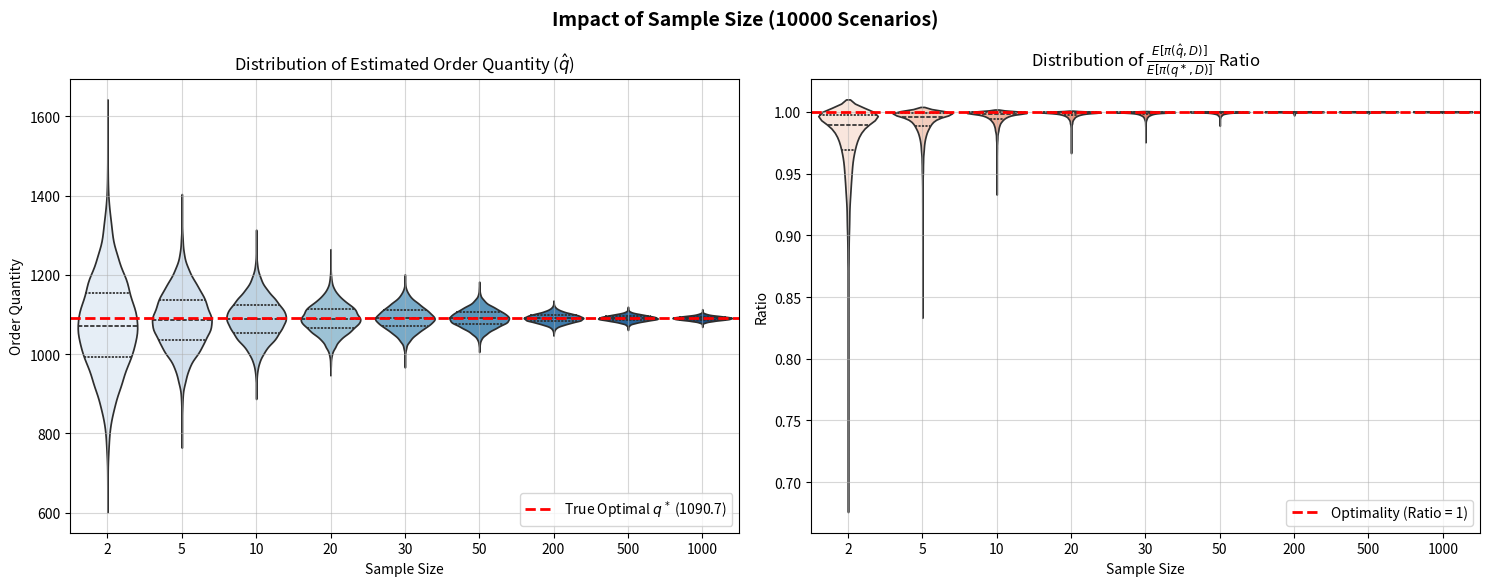
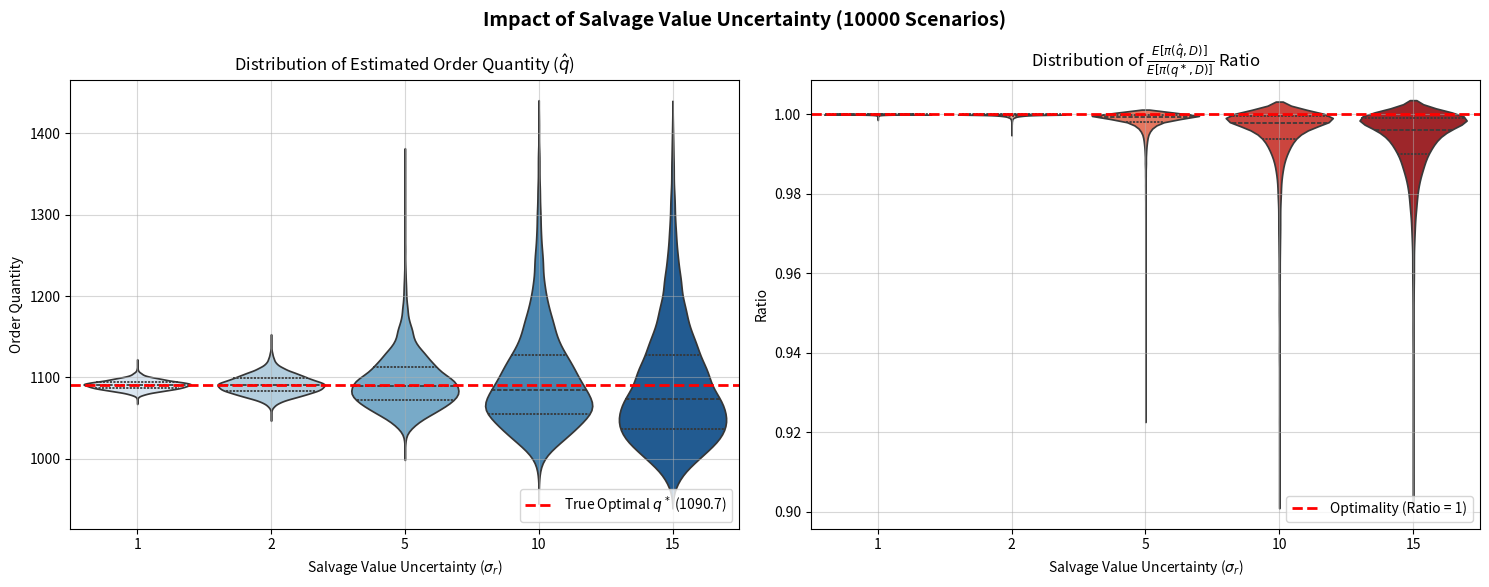
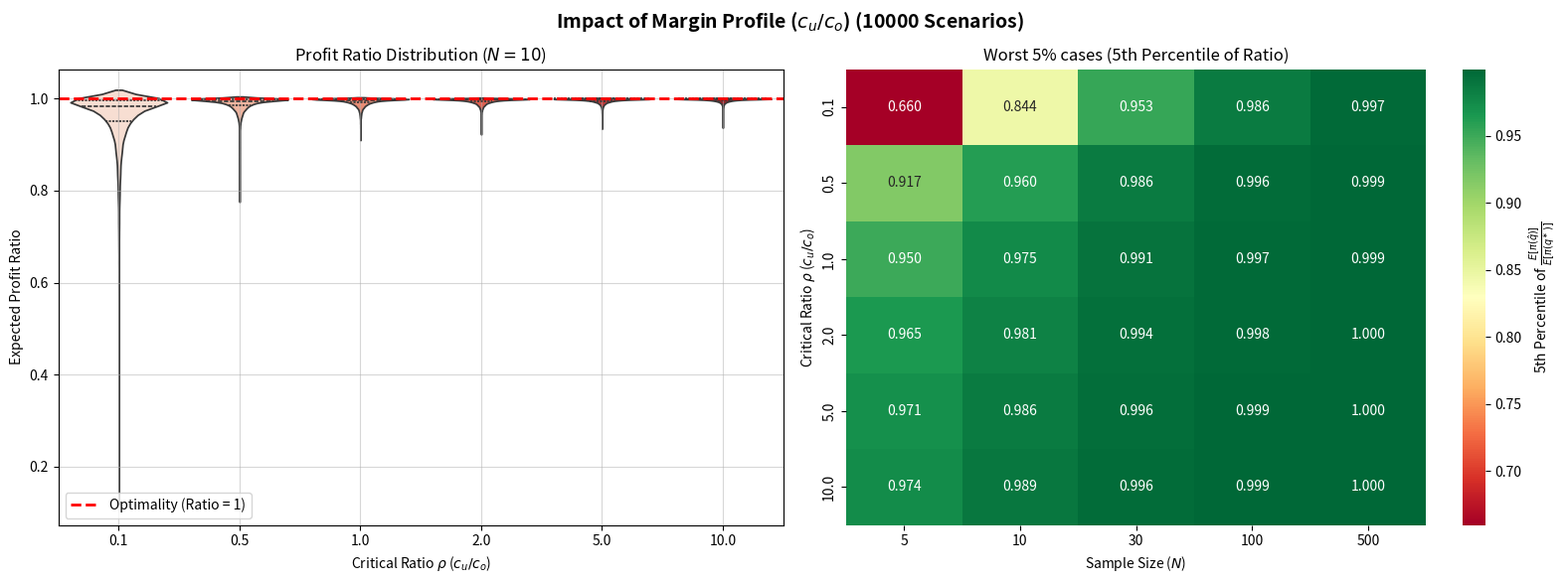
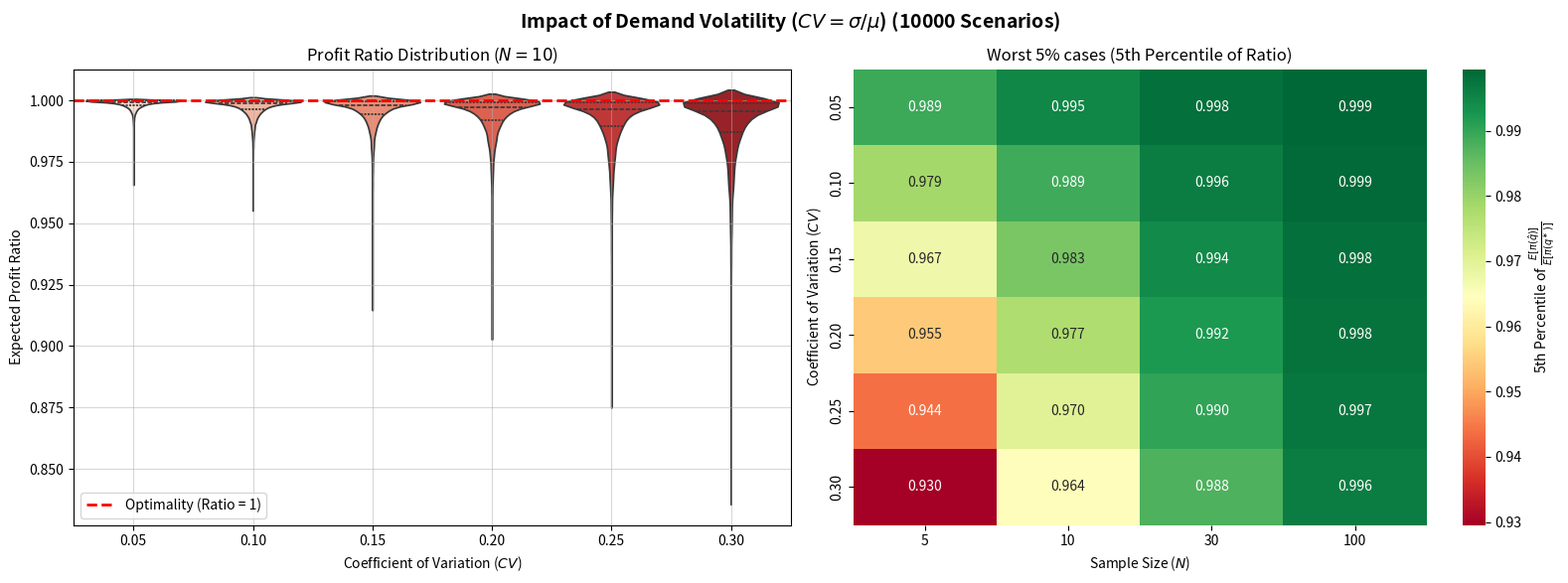

Recreate these plots in Python, in order.
# numerical libraries
import numpy as np
from numpy.random import default_rng
from scipy.stats import norm, truncnorm

#visualization
import matplotlib.pyplot as plt
plt.rcParams['figure.dpi'] = 100
plt.rcParams['figure.autolayout'] = True
import seaborn as sns
import pandas as pd

####################################
######## HOW TO RUN THE CODE #######
####################################
# Simply run the entire script from top to bottom (e.g. "Run All" in your IDE).
#
# Notes:
# - All computations are vectorized via NumPy: runtime should be FAST whatever is the machine
#   even for M = 10,000 Monte Carlo scenarios.
# - 4 figures will pop up sequentially, one per analysis section (Q1 to Q4).
#   Close each figure to proceed to the next one.
# - Summary statistics are printed to the console after each figure.
####################################


####################################
######## INITIALIZATION ############
####################################

# Reproducibility
SEED = 357948
rng = default_rng(SEED)

# Initialize Economics
c = 60 #unit cost, dollars
p = 100 #unit price, dollars
r = 45 # salvage value

# Initialize distribution parameters
mu_true = 1000 # average demand
sigma_true = 150 # standard deviation


#Monte Carlo simulation parameters
n_samples = np.array([2, 5, 10, 20, 30, 50, 200, 500, 1000]) #demand data points
n_scenarios = 10_000 # number of scenarios
alpha = 0.95 #confidence level
#---

#ASSUMPTIONS
assumptions = "INITIAL ASSUMPTIONS"
print("=" * 100)
print(f"{assumptions:^100}")
print("=" * 100)
print()

print(f"{'- The product can be bought in fractions, therefore q is a positive float':<100}")
print(f"{'- Demand normally distributed':<100}")
print(f"{'- Monte Carlo replications: ' + str(n_scenarios):<100}")
print(f"{'- Unit cost (c): $' + str(c):<100}")
print(f"{'- Unit selling price (p): $' + str(p):<100}")
print(f"{'- Salvage value (r): $' + str(r):<100}")
print(f"{'- True demand mean (μ): ' + str(mu_true):<100}")
print(f"{'- True demand standard deviation (σ): ' + str(sigma_true):<100}")

print("")

####################################
############ FUNCTIONS #############
####################################

def unit_costs(c: float, p: float, r: float) -> tuple:
    """
    Compute unit costs, level of service and quantile

    Args:
        c (float): unit cost, dollars
        p (float): unit price, dollars
        r (float): salvage value

    Returns:
        c_u, c_o, los (tuple): u.c. of underage, u.c. of overage, level of service and quantile
    """
    c_u = p - c #unit cost of underage
    c_o = c - r #unit cost of overage
    los = c_u / (c_u + c_o) #level of service
    return c_u, c_o, los


def compute_qopt(mu:float, sigma: float, los: float) -> float | np.ndarray:
    """
    Compute the optimal order quantity q* = mu + sigma * z(los) to maximise Expected Profit.
    Accepts scalars (when computing exact q*) or NumPy arrays (in Monte Carlo context ) for mu and sigma 

    Args:
        mu (scalar or array): mean
        sigma (scalar or array): standard deviation
        los (float): level of service , c_u / (c_u + c_o)

    Returns:
        q_opt (float or array): optimal quantity q* or q^, depending on mu and sigma 
    """
    quantile_std = norm.ppf(los) # z(c_u / (c_u + c_o))
    q_opt = mu + sigma*quantile_std #q* or q^, i.e. the quantity that maximise the expected profit, based on the input provided
    return q_opt

def compute_ExpectedProfit(q:float, mu: float, sigma: float, c_u: float, c_o: float) -> float | np.ndarray:
    """
    Compute the true expected profit for a given quantity q.

    Accepts scalars (when computing exact E[profit] ) or NumPy arrays (in Monte Carlo context ) for q, mu and sigma

    Args:
        q (scalar or array): quantity
        mu (scalar or array): mean
        sigma (scalar or array): std
        c_u (float): u.c. of underage
        c_o (float): u.c. of overage

    Returns:
        E_profit (float): Expected Profit
    """
    inp = (q-mu)/sigma #constant val, only compute once for computational efficiency
    loss_func = norm.pdf(inp) - (inp) * (1 - norm.cdf(inp)) # loss function L

    E_profit = c_u * mu - c_o * (q-mu) - (c_u + c_o) * sigma * loss_func # expected profit
    return E_profit


def generate_scenarios(n_sample:int, n_scenarios:int, mu_true: float, sigma_true:float, rng) -> tuple[np.ndarray, np.ndarray]:
    """
    Perform Monte Carlo simulation, generating n_scenarios demand scenarios, each one having n_sample demand data points

    Args:
        n_sample (int): number of demanda data points for each scenario
        n_scenarios (int): number of scenarios
        mu_true (float): population mean
        sigma_true (float): populations std
        rng : random number generator

    Returns:
        mu_array: array of sample means, one for each scenario
        sigma_array: array of sample stds, one for each scenario
    """
    # array fulfilled with scenarios. Vectorize for computational efficiency
    scenarios_array = rng.normal(loc=mu_true, scale=sigma_true, size=(n_scenarios, n_sample))

    mu_array = np.mean(scenarios_array, axis=1) # array of sample means, one for each scenario
    sigma_array = np.std(scenarios_array, ddof=1, axis=1) #array of sample stds, one for each scenario

    return mu_array, sigma_array


def compute_EPratio(E_profit: float, ep_hats: np.ndarray) -> np.ndarray:
    """
    Compute the ratios between the Expected Profit of one scenario (i.e. considering q_hat, suboptimal) and the one computed with "q^*", the optimal quantity.

    Args:
        E_profit (float): True Expected Profit, i.e. computed with q*
        ep_hats (np.ndarray): Array of expected profits. Each entry is estimated based on q hat

    Returns:
        ep_ratios (np.ndarray): ratios E[profit(q_hat, D)] / E[profit(q*, D)]
    """
    ep_ratios = ep_hats/E_profit
    return ep_ratios


####################################
############ ANALYSIS ##############
####################################


# =======================================================================================
# Q1 - How the sample dimension affects the ratio E[profit(q^, D)]/E[profit(q*, D)]     
# =======================================================================================

# === Calculations

#Compute missing economics
c_u, c_o, los = unit_costs(c=c, p=p, r=r)

#Compute exact values
q_opt = compute_qopt(mu=mu_true, sigma=sigma_true, los=los)
ep_opt = compute_ExpectedProfit(q=q_opt, mu=mu_true, sigma=sigma_true, c_u=c_u, c_o=c_o)

print("="*100)
print(f"{'EXACT THEORETICAL VALUES (under initial fixed values)':^100}")
print("="*100)
print("")
print(f"{'- Optimal Order Quantity (q*):':<35} {q_opt:.1f} units")
print(f"{'- Maximum Expected Profit:':<35} ${ep_opt:.1f}")
print("\n")

#simulation
ratios = {}  # store n_sample -> ep_ratios array
q_suboptimals = {} #store n_sample -> q_hats
for n in n_samples:
    mu_array, sigma_array = generate_scenarios(n_sample=n, n_scenarios=n_scenarios, mu_true=mu_true, sigma_true=sigma_true, rng=rng) 

    # compute q^, E[profit(q^, D)] and the ratio E[profit(q^, D)]/E[profit(q*, D)]
    q_hats = compute_qopt(mu=mu_array, sigma=sigma_array, los=los) # shape(n_scenarios, )
    ep_hats = compute_ExpectedProfit(q=q_hats, mu=mu_true, sigma=sigma_true, c_u=c_u, c_o=c_o)
    ep_ratios = compute_EPratio(E_profit=ep_opt, ep_hats=ep_hats)

    # store results
    ratios[n] = ep_ratios
    q_suboptimals[n] = q_hats

#dfs to better handle visualizations
df_ratios=pd.DataFrame(ratios)
df_qsub = pd.DataFrame(q_suboptimals)

# === RESULTS

# PLOTS
fig, ax = plt.subplots(1,2, figsize=(15, 6))
fig.suptitle(f"Impact of Sample Size ({n_scenarios} Scenarios)", fontsize=14, y=0.97, fontweight="bold")

# boxplot 1 - q^ distribution
sns.violinplot(
    data=df_qsub,
    inner="quartile",
    ax=ax[0],
    fill=True,
    palette="Blues"
)
ax[0].axhline(y=q_opt, color='red', linestyle='--', linewidth=2, label=f'True Optimal $q^*$ ({q_opt:.1f})')

ax[0].set_title("Distribution of Estimated Order Quantity ($\hat{q}$)", fontsize=12)
ax[0].set_xlabel("Sample Size")
ax[0].set_ylabel("Order Quantity")
ax[0].legend(loc="lower right")
ax[0].grid(True, alpha=0.5)

#boxplot 2 - Ratio distribution for each Sample Size
sns.violinplot(
    data=df_ratios,
    inner="quartile",
    ax=ax[1],
    palette="Reds",
    fill=True
)
ax[1].axhline(y=1.0, color='red', linestyle='--', linewidth=2, label=f'Optimality (Ratio = 1)')

ax[1].set_title(rf"Distribution of $\frac{{E[\pi(\hat{{q}}, D)]}}{{E[\pi(q^\ast, D)]}}$ Ratio", fontsize=12)
ax[1].set_xlabel("Sample Size")
ax[1].set_ylabel("Ratio")
ax[1].legend(loc="lower right")
ax[1].grid(True, alpha=0.5)


plt.tight_layout()
plt.show()

#save image in HIGH quality
#fig.savefig("q1ViolinPlots.pdf", bbox_inches="tight")

# === SUMMARY STATISTICS - Q1
print("\n" + "="*80)
print(f"{'Q1 - SUMMARY STATISTICS: Impact of Sample Size on Ratio Distribution':^80}")
print("="*80)

ci_level = alpha * 100
lower_q = (1 - alpha) / 2
upper_q = 1 - lower_q

summary_rows = [] #store results
for n in n_samples:
    rat = ratios[n]
    summary_rows.append({
        "n_sample":       n,
        "mean":           np.mean(rat),
        "std":            np.std(rat),
        "median":         np.median(rat),
        f"q{(round(lower_q*100, 1))}":  np.quantile(rat, lower_q),
        f"q{(round(upper_q*100, 1))}":  np.quantile(rat, upper_q),
        f"CI_{ci_level}%_width": np.quantile(rat, upper_q) - np.quantile(rat, lower_q),
        "pct_above_1":    100 * np.mean(rat > 1),
    })

df_summary_q1 = pd.DataFrame(summary_rows).set_index("n_sample")
print(df_summary_q1.to_string(float_format="{:.4f}".format))

# =============================================================================================
# Q2 - How the salvage price estimate error affects the ratio E[profit(q^, D)]/E[profit(q*, D)]     
# =============================================================================================
#update economics
r_true = r 
co_true = c- r_true

# === TRUNCATED NORM ASSUMPTION: r \sim TruncNorm

#truncnorm parameters
r_std = np.array([1, 2, 5, 10, 15]) #std, uncertainty on r
a_trunc = 0 #abscissa left limit, since it must be r >= 0
b_trunc = c-0.1 #abscissa right limit, since it must be r<c

#store results
store_rhats_truncnorm = {} #store the r drawned for different std
q_suboptimals_runc_truncnorm = {} #store n_sample -> q_hats
ratios_runc_truncnorm = {}  # store n_sample -> ep_ratios array

for std in r_std:
    a, b = (a_trunc - r_true) / std, (b_trunc - r_true) / std #truncnorm does not receive the plain limits as input, see docs for more info
    r_hats_tn = truncnorm.rvs(a, b, loc=r_true, scale=std, size=n_scenarios, random_state=rng) # one r for each demand scenario
    co_hats_tn = c - r_hats_tn 
    los_hats_tn = c_u/(c_u + co_hats_tn)
    q_hats_tn = compute_qopt(mu=mu_true, sigma=sigma_true, los=los_hats_tn)
    ep_hats_tn = compute_ExpectedProfit(q=q_hats_tn, mu=mu_true, sigma=sigma_true, c_u=c_u, c_o=co_true)
    ep_ratios_tn = compute_EPratio(E_profit=ep_opt, ep_hats=ep_hats_tn)

    #append results
    store_rhats_truncnorm[std] = r_hats_tn
    q_suboptimals_runc_truncnorm[std] =  q_hats_tn
    ratios_runc_truncnorm[std] = ep_ratios_tn 

#dfs to better handle visualizations
df_rhats_truncnorm = pd.DataFrame(store_rhats_truncnorm)
df_qsub_runc_truncnorm = pd.DataFrame(q_suboptimals_runc_truncnorm)
df_ratios_runc_truncnorm = pd.DataFrame(ratios_runc_truncnorm)

# === RESULTS

# PLOTS
fig, ax = plt.subplots(1, 2, figsize=(15, 6))
fig.suptitle(f"Impact of Salvage Value Uncertainty ({n_scenarios} Scenarios)", fontsize=14, y=0.97, fontweight="bold")

# boxplot 1 - q^ distribution
sns.violinplot(
    data=df_qsub_runc_truncnorm,
    inner="quartile",
    ax=ax[0],
    fill=True,
    palette="Blues"
)
ax[0].axhline(y=q_opt, color='red', linestyle='--', linewidth=2, label=f'True Optimal $q^*$ ({q_opt:.1f})')

ax[0].set_title("Distribution of Estimated Order Quantity ($\hat{q}$)", fontsize=12)
ax[0].set_xlabel("Salvage Value Uncertainty ($\sigma_r$)")
ax[0].set_ylabel("Order Quantity")
ax[0].legend(loc="lower right")
ax[0].grid(True, alpha=0.5)

# boxplot 2 - Ratio distribution for each Uncertainty Level
sns.violinplot(
    data=df_ratios_runc_truncnorm,
    inner="quartile",
    ax=ax[1],
    palette="Reds",
    fill=True
)
ax[1].axhline(y=1.0, color='red', linestyle='--', linewidth=2, label='Optimality (Ratio = 1)')

ax[1].set_title(rf"Distribution of $\frac{{E[\pi(\hat{{q}}, D)]}}{{E[\pi(q^\ast, D)]}}$ Ratio", fontsize=12)
ax[1].set_xlabel("Salvage Value Uncertainty ($\sigma_r$)")
ax[1].set_ylabel("Ratio")
ax[1].legend(loc="lower right")
ax[1].grid(True, alpha=0.5)

plt.tight_layout()
plt.show()

#save image in HIGH quality
#fig.savefig("q2ViolinPlots.pdf", bbox_inches="tight")

# === SUMMARY STATISTICS - Q2
print("\n" + "="*80)
print(f"{'Q2 - SUMMARY STATISTICS: Impact of Salvage Value Uncertainty':^80}")
print("="*80)

summary_rows = []
for std in r_std:
    rat2 = ratios_runc_truncnorm[std]
    summary_rows.append({
        "sigma_r":        std,
        "mean":           np.mean(rat2),
        "std":            np.std(rat2),
        "median":         np.median(rat2),
        f"q{(round(lower_q*100, 1))}":  np.quantile(rat2, lower_q),
        f"q{(round(upper_q*100, 1))}":  np.quantile(rat2, upper_q),
        f"CI_{ci_level}%_width": np.quantile(rat2, upper_q) - np.quantile(rat2, lower_q),
        "pct_above_1":    100 * np.mean(rat2 > 1),
    })

df_summary_q2 = pd.DataFrame(summary_rows).set_index("sigma_r")
print(df_summary_q2.to_string(float_format="{:.4f}".format))


# =============================================================================================
# Q3 - How the ratio c_u/c_o affects the ratio E[profit(q^, D)]/E[profit(q*, D)]     
# =============================================================================================

# define the range of critical ratios (rho = c_u / c_o)
rho_values = np.array([0.1, 0.5, 1.0, 2.0, 5.0, 10.0])

# fix the cost and salvage value from global economics
co_fixed = c - r 

# subset of sample sizes for the heatmap
n_samples_q3 = np.array([5, 10, 30, 100, 500])

# store results
q3_ratios = [] 
q3_risk_metrics = np.zeros((len(rho_values), len(n_samples_q3))) # matrix for the heatmap

for i, rho in enumerate(rho_values):
    # update economics dynamically based on the current rho target
    cu_current = rho * co_fixed
    p_current = cu_current + c  # varying price
    los_current = cu_current / (cu_current + co_fixed)
    
    # exact optimal values for this specific margin profile
    q_opt_current = compute_qopt(mu=mu_true, sigma=sigma_true, los=los_current)
    ep_opt_current = compute_ExpectedProfit(
        q=q_opt_current, mu=mu_true, sigma=sigma_true, c_u=cu_current, c_o=co_fixed
    )
    
    for j, n in enumerate(n_samples_q3):
        # generate scenarios
        mu_array_q3, sigma_array_q3 = generate_scenarios(
            n_sample=n, n_scenarios=n_scenarios, mu_true=mu_true, sigma_true=sigma_true, rng=rng
        )
        
        # sub-optimal quantities and expected profits
        q_hats_q3 = compute_qopt(mu=mu_array_q3, sigma=sigma_array_q3, los=los_current)
        ep_hats_q3 = compute_ExpectedProfit(
            q=q_hats_q3, mu=mu_true, sigma=sigma_true, c_u=cu_current, c_o=co_fixed
        )
        ep_ratios_q3 = compute_EPratio(E_profit=ep_opt_current, ep_hats=ep_hats_q3)
        
        # extract 5th percentile for the heatmap
        q3_risk_metrics[i, j] = np.percentile(ep_ratios_q3, 5)
        
        # stre full distribution data only for n=10 for violin plot
        if n == 10:
            for ratio in ep_ratios_q3:
                q3_ratios.append({
                    'rho_label': f"{rho:.1f}",
                    'Profit Ratio': ratio
                })

# convert to pandas df for easier Seaborn plotting
df_q3_ratios = pd.DataFrame(q3_ratios)

# === RESULTS

# PLOTS
fig, ax = plt.subplots(1, 2, figsize=(16, 6))
fig.suptitle(f"Impact of Margin Profile ($c_u/c_o$) ({n_scenarios} Scenarios)", fontsize=14, y=0.97, fontweight="bold")

# Violin Plot showing the Tail Estimation Penalty (at n=10)
sns.violinplot(
    data=df_q3_ratios,
    x='rho_label',
    y='Profit Ratio',
    inner="quartile",
    ax=ax[0],
    palette="Reds",
    fill=True
)
ax[0].axhline(y=1.0, color='red', linestyle='--', linewidth=2, label='Optimality (Ratio = 1)')
ax[0].set_title(r"Profit Ratio Distribution ($N=10$)", fontsize=12)
ax[0].set_xlabel(r"Critical Ratio $\rho$ ($c_u/c_o$)")
ax[0].set_ylabel("Expected Profit Ratio")
ax[0].legend(loc="lower left")
ax[0].grid(True, alpha=0.5)

# Heatmap (5th Percentile)
sns.heatmap(
    q3_risk_metrics,
    annot=True,
    fmt=".3f",
    cmap="RdYlGn", 
    xticklabels=n_samples_q3,
    yticklabels=[f"{r:.1f}" for r in rho_values],
    ax=ax[1],
    cbar_kws={'label': r'5th Percentile of $\frac{E[\pi(\hat{q})]}{E[\pi(q^\ast)]}$'}
)
ax[1].set_title("Worst 5% cases (5th Percentile of Ratio)", fontsize=12)
ax[1].set_xlabel("Sample Size ($N$)")
ax[1].set_ylabel(r"Critical Ratio $\rho$ ($c_u/c_o$)")

plt.tight_layout()
plt.show()

#save image in HIGH quality
#fig.savefig("q3ViolinHeatPlots.pdf", bbox_inches="tight")

# === SUMMARY STATISTICS - Q3 (For n=10 Violin Plot)
print("\n" + "="*80)
print(f"{'Q3 - SUMMARY STATISTICS: Impact of Margin Profile (n=10)':^80}")
print("="*80)

summary_rows_q3 = []
for rho in rho_values:
    # Filter the DataFrame for the current rho
    subset = df_q3_ratios[df_q3_ratios['rho_label'] == f"{rho:.1f}"]['Profit Ratio']
    summary_rows_q3.append({
        "rho":            rho,
        "mean":           subset.mean(),
        "std":            subset.std(),
        "median":         subset.median(),
        "q2.5":           subset.quantile(0.025),
        "q97.5":          subset.quantile(0.975),
        "CI_95.0%_width": subset.quantile(0.975) - subset.quantile(0.025),
    })

df_summary_q3 = pd.DataFrame(summary_rows_q3).set_index("rho")
print(df_summary_q3.to_string(float_format="{:.4f}".format))



# =============================================================================================
# Q4 - How the CV (sigma/mu) affects the ratio E[profit(q^, D)]/E[profit(q*, D)]     
# =============================================================================================

cv_values = np.array([0.05, 0.10, 0.15, 0.20, 0.25, 0.30]) # range of CVs
n_samples_q4 = np.array([5, 10, 30, 100]) 

# economics kept as the initial one
c_u_q4, c_o_q4, los_q4 = unit_costs(c=c, p=p, r=r)

# store results
q4_ratios = [] # For violin plot at n=10
q4_risk_matrix = np.zeros((len(cv_values), len(n_samples_q4))) # For heatmap

for i, cv in enumerate(cv_values):
    # compute std based on CV and fixed mu
    sigma_current = cv * mu_true
    
    # optimal values
    q_opt_current = compute_qopt(mu=mu_true, sigma=sigma_current, los=los_q4)
    ep_opt_current = compute_ExpectedProfit(
        q=q_opt_current, mu=mu_true, sigma=sigma_current, c_u=c_u_q4, c_o=c_o_q4
    )
    
    for j, n in enumerate(n_samples_q4):
        # generate scenarios
        mu_array_q4, sigma_array_q4 = generate_scenarios(
            n_sample=n, n_scenarios=n_scenarios, mu_true=mu_true, sigma_true=sigma_current, rng=rng
        )
        
        # q^ and EP[profit(q^, D)]
        q_hats_q4 = compute_qopt(mu=mu_array_q4, sigma=sigma_array_q4, los=los_q4)
        ep_hats_q4 = compute_ExpectedProfit(
            q=q_hats_q4, mu=mu_true, sigma=sigma_current, c_u=c_u_q4, c_o=c_o_q4
        )
        ep_ratios_q4 = compute_EPratio(E_profit=ep_opt_current, ep_hats=ep_hats_q4)
        
        # 5th percentile for the heatmap
        q4_risk_matrix[i, j] = np.percentile(ep_ratios_q4, 5)
        
        # store data only for n=10 for violin plot
        if n == 10:
            for ratio in ep_ratios_q4:
                q4_ratios.append({
                    'CV': f"{cv:.2f}",
                    'Profit Ratio': ratio
                })

df_q4_ratios = pd.DataFrame(q4_ratios)

# === RESULTS PLOTS
fig, ax = plt.subplots(1, 2, figsize=(16, 6))
fig.suptitle(f"Impact of Demand Volatility ($CV = \sigma/\mu$) ({n_scenarios} Scenarios)", fontsize=14, y=0.97, fontweight="bold")

# Plot 1: violin plot (at n=10)
sns.violinplot(
    data=df_q4_ratios, x='CV', y='Profit Ratio',
    inner="quartile", ax=ax[0], palette="Reds", fill=True
)
ax[0].axhline(y=1.0, color='red', linestyle='--', linewidth=2, label='Optimality (Ratio = 1)')
ax[0].set_title(r"Profit Ratio Distribution ($N=10$)", fontsize=12)
ax[0].set_xlabel(r"Coefficient of Variation ($CV$)")
ax[0].set_ylabel("Expected Profit Ratio")
ax[0].legend(loc="lower left")
ax[0].grid(True, alpha=0.5)

# Plot 2: heatmap
sns.heatmap(
    q4_risk_matrix, annot=True, fmt=".3f", cmap="RdYlGn", 
    xticklabels=n_samples_q4, yticklabels=[f"{cv:.2f}" for cv in cv_values],
    ax=ax[1], cbar_kws={'label': r'5th Percentile of $\frac{E[\pi(\hat{q})]}{E[\pi(q^\ast)]}$'}
)
ax[1].set_title("Worst 5% cases (5th Percentile of Ratio)", fontsize=12)
ax[1].set_xlabel("Sample Size ($N$)")
ax[1].set_ylabel(r"Coefficient of Variation ($CV$)")

plt.tight_layout()
plt.show()

#save image in HIGH quality
#fig.savefig("q4ViolinHeatPlots.pdf", bbox_inches="tight")

# === SUMMARY STATISTICS - Q4
print("\n" + "="*80)
print(f"{'Q4 - SUMMARY STATISTICS: Impact of Coefficient of Variation (CV)':^80}")
print("="*80)

summary_rows_q4 = []
for cv in cv_values:
    subset = df_q4_ratios[df_q4_ratios['CV'] == f"{cv:.2f}"]['Profit Ratio']
    summary_rows_q4.append({
        "CV":             cv,
        "mean":           subset.mean(),
        "std":            subset.std(),
        "median":         subset.median(),
        "q2.5":           subset.quantile(0.025),
        "q97.5":          subset.quantile(0.975),
        "CI_95.0%_width": subset.quantile(0.975) - subset.quantile(0.025),
    })

df_summary_q4 = pd.DataFrame(summary_rows_q4).set_index("CV")
print(df_summary_q4.to_string(float_format="{:.4f}".format))
